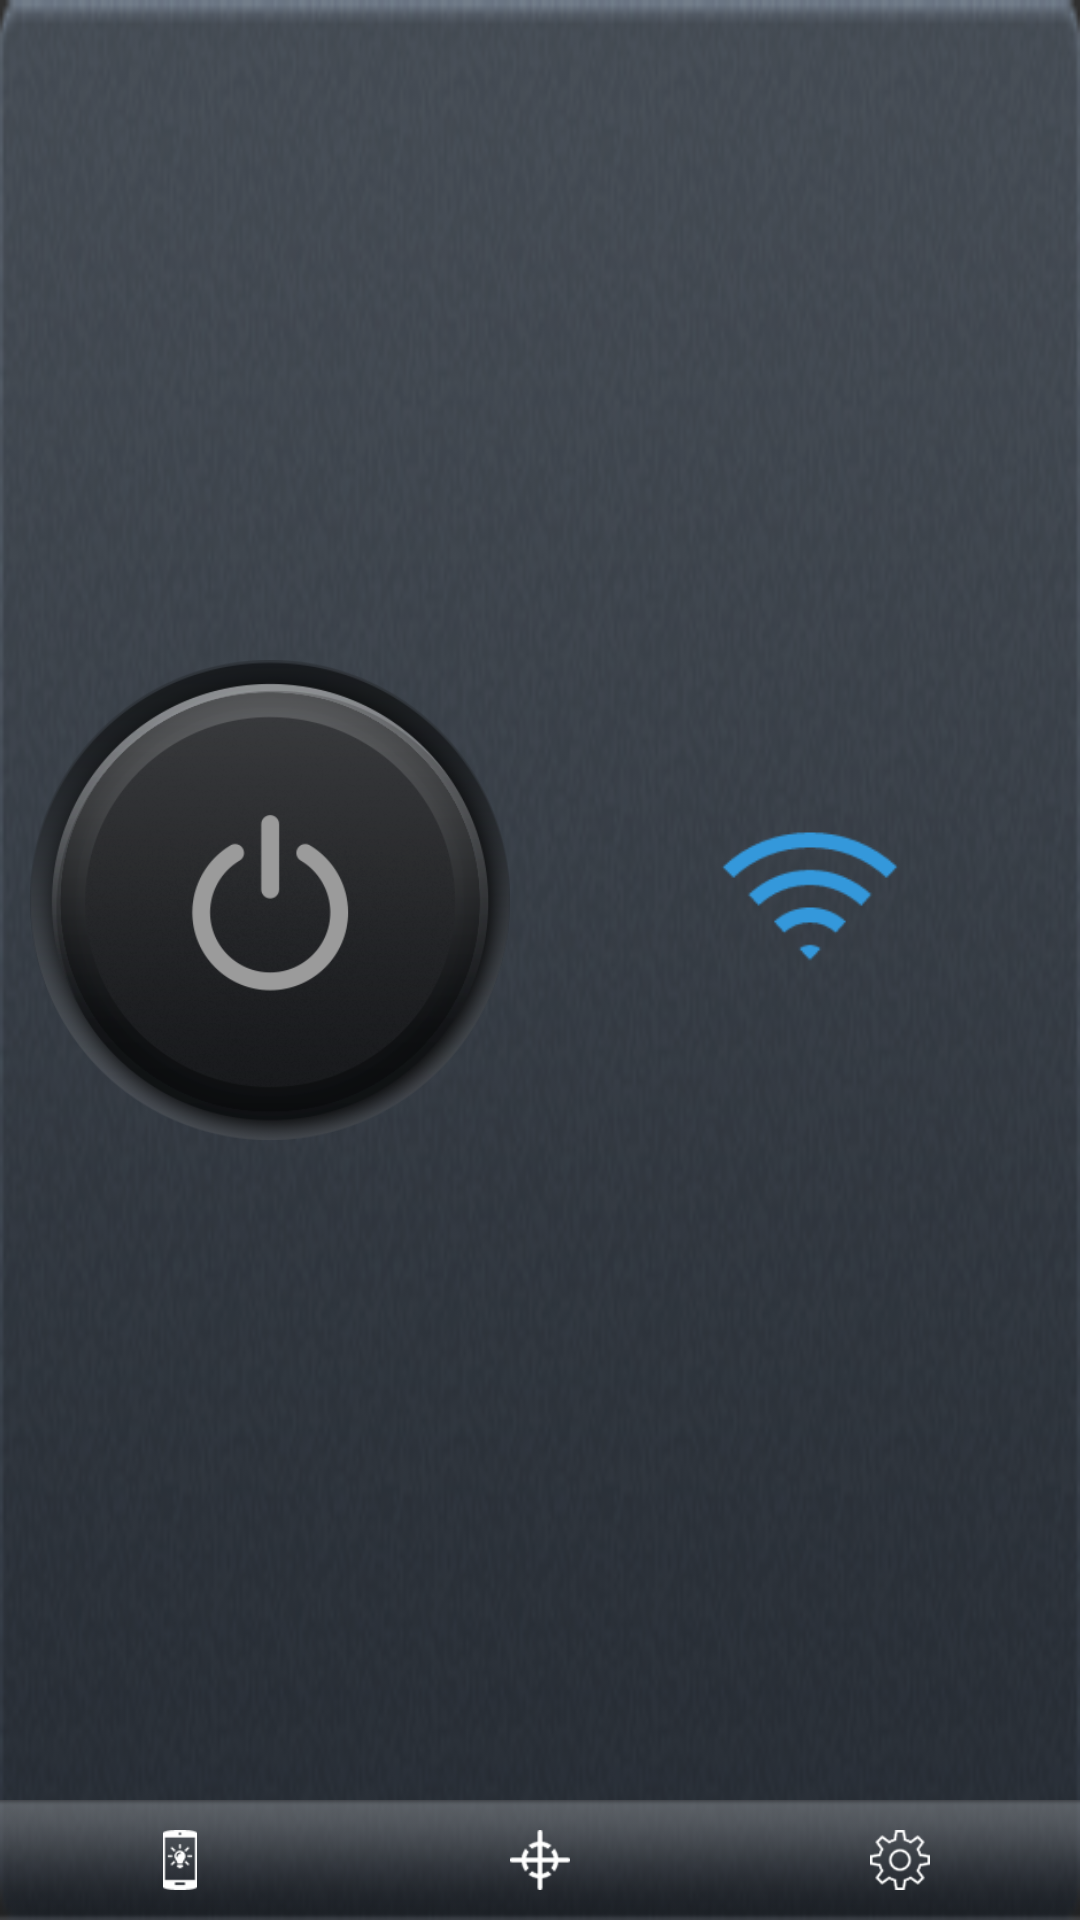

Write the Android layout XML for this screen, with the resource values it uses.
<!-- AndroidManifest.xml: application theme AppTheme -->
<!-- res/layout/widget_full_layout.xml -->
<?xml version="1.0" encoding="utf-8"?>
<RelativeLayout xmlns:android="http://schemas.android.com/apk/res/android"
    android:layout_width="250dp"
    android:layout_height="140dp"
    android:background="@drawable/bg_widget"
    android:orientation="vertical">

    <LinearLayout
        android:layout_width="match_parent"
        android:layout_height="match_parent"
        android:layout_above="@+id/widget_bar"
        android:orientation="horizontal"
        android:weightSum="2">

        <LinearLayout
            android:id="@+id/widget_ll_power"
            android:layout_width="match_parent"
            android:layout_height="match_parent"
            android:layout_weight="1"
            android:padding="10dp">

            <ImageView
                android:id="@+id/widget_btn_power"
                android:layout_width="match_parent"
                android:layout_height="match_parent"
                android:src="@drawable/button_power_selector" />
        </LinearLayout>

        <LinearLayout
            android:id="@+id/widget_ll_wifi_setting"
            android:layout_width="match_parent"
            android:layout_height="match_parent"
            android:layout_weight="1"
            android:gravity="center">

            <ImageView
                android:id="@+id/widget_btn_wifi_setting"
                android:layout_width="60dp"
                android:layout_height="60dp"
                android:src="@drawable/wd_wifi_button" />
        </LinearLayout>
    </LinearLayout>

    <LinearLayout
        android:id="@+id/widget_bar"
        android:layout_width="match_parent"
        android:layout_height="40dp"
        android:layout_alignParentBottom="true"
        android:background="@drawable/bg_bar_widget"
        android:gravity="center_vertical"
        android:weightSum="3">

        <LinearLayout
            android:id="@+id/widget_ll_screenlight"
            android:layout_width="20dp"
            android:layout_height="match_parent"
            android:gravity="center"
            android:layout_weight="1">

            <ImageView
                android:id="@+id/widget_btn_screenlight"
                android:layout_width="20dp"
                android:layout_height="20dp"
                android:src="@drawable/button_screenlight_widget" />
        </LinearLayout>

        <LinearLayout
            android:id="@+id/widget_ll_glass"
            android:layout_width="20dp"
            android:layout_height="match_parent"
            android:gravity="center"
            android:layout_weight="1">

            <ImageView
                android:id="@+id/widget_btn_glass"
                android:layout_width="20dp"
                android:layout_height="20dp"
                android:src="@drawable/button_glass_widget" />
        </LinearLayout>

        <LinearLayout
            android:id="@+id/widget_ll_setting"
            android:layout_width="20dp"
            android:layout_height="match_parent"
            android:gravity="center"
            android:layout_weight="1">

            <ImageView
                android:id="@+id/widget_btn_setting"
                android:layout_width="20dp"
                android:layout_height="20dp"
                android:layout_weight="1"
                android:src="@drawable/button_settings_widget" />
        </LinearLayout>

    </LinearLayout>


</RelativeLayout>
<!-- resources referenced by this layout -->
<resources>
  <!-- drawable bg_bar_widget: png bitmap (drawable-xxhdpi-v4, 2956 bytes) -->
  <!-- drawable bg_widget: png bitmap (drawable-xxhdpi-v4, 24540 bytes) -->
  <!-- drawable button_glass_widget (drawable) -->
  <?xml version="1.0" encoding="utf-8"?>
  <selector xmlns:android="http://schemas.android.com/apk/res/android">
      <item android:drawable="@drawable/ic_glass_widget_press" android:state_focused="true" />
      <item android:drawable="@drawable/ic_glass_widget_press" android:state_pressed="true" />
      <item android:drawable="@drawable/ic_glass_widget" />
  </selector>
  <!-- drawable button_power_selector (drawable) -->
  <?xml version="1.0" encoding="utf-8"?>
  <selector xmlns:android="http://schemas.android.com/apk/res/android" android:exitFadeDuration="100">
  
      <item android:state_selected="true" android:drawable="@drawable/button_hover"/>
      <item android:state_pressed="true" android:drawable="@drawable/button_down"/>
      <item android:drawable="@drawable/button_up"/>
  
  </selector>
  <!-- drawable button_screenlight_widget (drawable) -->
  <?xml version="1.0" encoding="utf-8"?>
  <selector xmlns:android="http://schemas.android.com/apk/res/android">
      <item android:drawable="@drawable/ic_screenlight_widget_press" android:state_focused="true" />
      <item android:drawable="@drawable/ic_screenlight_widget_press" android:state_pressed="true" />
      <item android:drawable="@drawable/ic_screenlight_widget" />
  </selector>
  <!-- drawable button_settings_widget (drawable) -->
  <?xml version="1.0" encoding="utf-8"?>
  <selector xmlns:android="http://schemas.android.com/apk/res/android">
      <item android:drawable="@drawable/ic_setting_widget_press" android:state_focused="true" />
      <item android:drawable="@drawable/ic_setting_widget_press" android:state_pressed="true" />
      <item android:drawable="@drawable/ic_setting_widget" />
  </selector>
  <!-- drawable wd_wifi_button (drawable) -->
  <?xml version="1.0" encoding="utf-8"?>
  <selector xmlns:android="http://schemas.android.com/apk/res/android">
      <item android:drawable="@drawable/ic_wifi_press" android:state_pressed="true" />
      <item android:drawable="@drawable/ic_wifi_normal" />
  </selector>
  <style name="AppTheme" parent="Theme.AppCompat.NoActionBar">
          
          <item name="colorPrimary">@color/mark_sos</item>
          <item name="colorPrimaryDark">@color/colorPrimaryDark</item>
          <item name="colorAccent">@color/white</item>
          <item name="android:windowFullscreen">true</item>
          <item name="android:actionMenuTextColor">@color/white</item>
          <item name="android:itemTextAppearance">@style/itemTextStyle.AppTheme</item>
          <item name="actionOverflowMenuStyle">@style/OverflowMenu</item>
      </style>
  <!-- drawable ic_glass_widget: png bitmap (drawable-hdpi-v4, 3615 bytes) -->
  <!-- drawable button_hover: png bitmap (drawable-xxhdpi-v4, 125418 bytes) -->
  <!-- drawable button_down: png bitmap (drawable-xxhdpi-v4, 114639 bytes) -->
  <!-- drawable button_up: png bitmap (drawable-xxhdpi-v4, 104949 bytes) -->
  <!-- drawable ic_setting_widget: png bitmap (drawable-hdpi-v4, 4208 bytes) -->
  <!-- drawable ic_wifi_press: png bitmap (drawable-xxhdpi-v4, 1284 bytes) -->
  <!-- drawable ic_wifi_normal: png bitmap (drawable-xxhdpi-v4, 1283 bytes) -->
  <color name="mark_sos">#2E2E30</color>
  <color name="colorPrimaryDark">#303F9F</color>
  <color name="white">#FFFFFF</color>
  <style name="itemTextStyle.AppTheme" parent="@android:style/TextAppearance.Widget.IconMenu.Item">
          <item name="android:textColor">@color/black</item>
      </style>
  <style name="OverflowMenu" parent="Widget.AppCompat.PopupMenu.Overflow">
          <item name="android:windowDisablePreview">true</item>
          <item name="overlapAnchor">false</item>
          <item name="android:dropDownVerticalOffset">0dp</item>
          <item name="android:popupBackground">@color/white</item>
      </style>
  <color name="black">#000000</color>
</resources>
